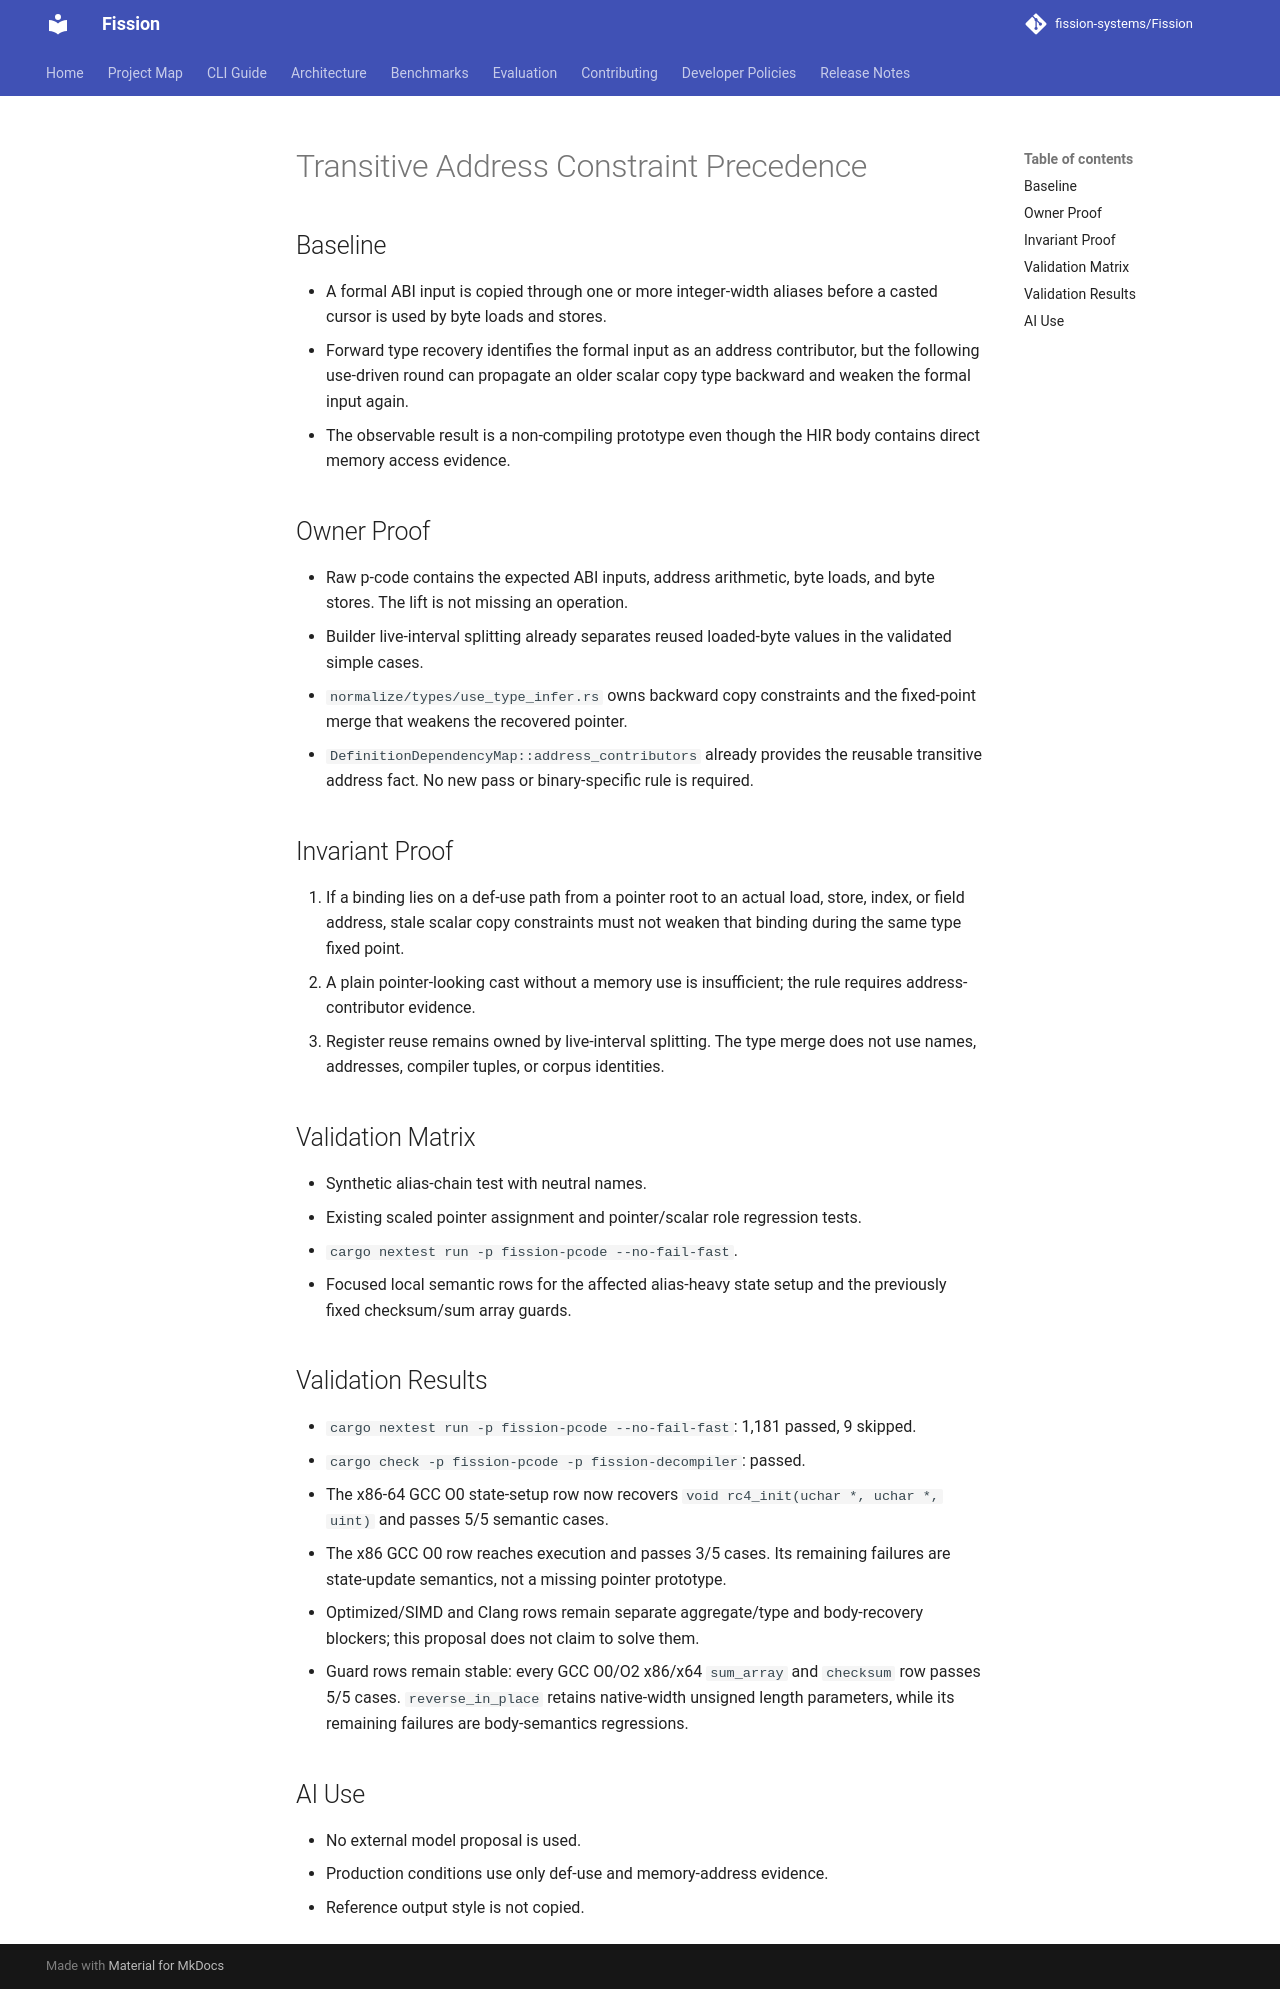

repository: fission-systems/Fission · page: proposals/2026-07-14-transitive-address-constraint-precedence/index.html · generator: mkdocs

# Transitive Address Constraint Precedence

## Baseline

- A formal ABI input is copied through one or more integer-width aliases before
  a casted cursor is used by byte loads and stores.
- Forward type recovery identifies the formal input as an address contributor,
  but the following use-driven round can propagate an older scalar copy type
  backward and weaken the formal input again.
- The observable result is a non-compiling prototype even though the HIR body
  contains direct memory access evidence.

## Owner Proof

- Raw p-code contains the expected ABI inputs, address arithmetic, byte loads,
  and byte stores. The lift is not missing an operation.
- Builder live-interval splitting already separates reused loaded-byte values in
  the validated simple cases.
- `normalize/types/use_type_infer.rs` owns backward copy constraints and the
  fixed-point merge that weakens the recovered pointer.
- `DefinitionDependencyMap::address_contributors` already provides the reusable
  transitive address fact. No new pass or binary-specific rule is required.

## Invariant Proof

1. If a binding lies on a def-use path from a pointer root to an actual load,
   store, index, or field address, stale scalar copy constraints must not weaken
   that binding during the same type fixed point.
2. A plain pointer-looking cast without a memory use is insufficient; the rule
   requires address-contributor evidence.
3. Register reuse remains owned by live-interval splitting. The type merge does
   not use names, addresses, compiler tuples, or corpus identities.

## Validation Matrix

- Synthetic alias-chain test with neutral names.
- Existing scaled pointer assignment and pointer/scalar role regression tests.
- `cargo nextest run -p fission-pcode --no-fail-fast`.
- Focused local semantic rows for the affected alias-heavy state setup and the
  previously fixed checksum/sum array guards.

## Validation Results

- `cargo nextest run -p fission-pcode --no-fail-fast`: 1,181 passed, 9 skipped.
- `cargo check -p fission-pcode -p fission-decompiler`: passed.
- The x86-64 GCC O0 state-setup row now recovers
  `void rc4_init(uchar *, uchar *, uint)` and passes 5/5 semantic cases.
- The x86 GCC O0 row reaches execution and passes 3/5 cases. Its remaining
  failures are state-update semantics, not a missing pointer prototype.
- Optimized/SIMD and Clang rows remain separate aggregate/type and body-recovery
  blockers; this proposal does not claim to solve them.
- Guard rows remain stable: every GCC O0/O2 x86/x64 `sum_array` and `checksum`
  row passes 5/5 cases. `reverse_in_place` retains native-width unsigned length
  parameters, while its remaining failures are body-semantics regressions.

## AI Use

- No external model proposal is used.
- Production conditions use only def-use and memory-address evidence.
- Reference output style is not copied.
